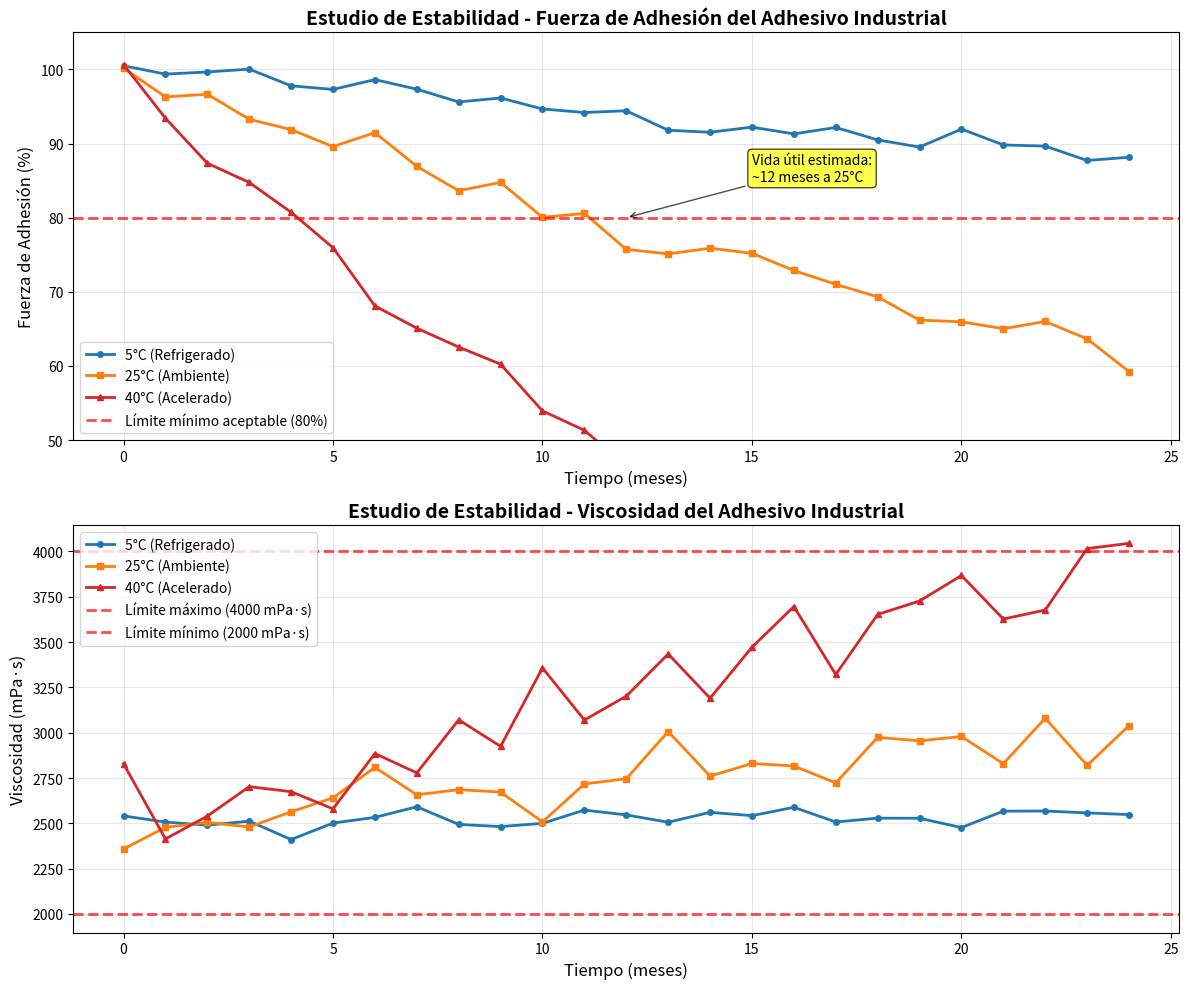

Here is the Python script that generated this plot:
import numpy as np
import matplotlib.pyplot as plt
from datetime import datetime, timedelta

# Configurar semilla para reproducibilidad
np.random.seed(42)

# Simular datos de estabilidad de un adhesivo industrial
# Tiempo en meses (0 a 24 meses)
tiempo_meses = np.arange(0, 25, 1)

# Condiciones de almacenamiento
# 5°C (refrigeración): degradación muy lenta
# 25°C (ambiente): degradación moderada
# 40°C (acelerado): degradación rápida

# Fuerza de adhesión inicial: 100% (valor normalizado)
# Modelos de degradación (exponencial + ruido)
fuerza_5C = 100 * np.exp(-0.005 * tiempo_meses) + np.random.normal(0, 1, len(tiempo_meses))
fuerza_25C = 100 * np.exp(-0.02 * tiempo_meses) + np.random.normal(0, 1.5, len(tiempo_meses))
fuerza_40C = 100 * np.exp(-0.06 * tiempo_meses) + np.random.normal(0, 2, len(tiempo_meses))

# Viscosidad (mPa·s) - cambio más dramático a altas temperaturas
viscosidad_inicial = 2500
viscosidad_5C = viscosidad_inicial * (1 + 0.001 * tiempo_meses) + np.random.normal(0, 50, len(tiempo_meses))
viscosidad_25C = viscosidad_inicial * (1 + 0.008 * tiempo_meses) + np.random.normal(0, 100, len(tiempo_meses))
viscosidad_40C = viscosidad_inicial * (1 + 0.025 * tiempo_meses) + np.random.normal(0, 150, len(tiempo_meses))

# Crear figura con subplots
fig, (ax1, ax2) = plt.subplots(2, 1, figsize=(12, 10))

# Gráfico 1: Fuerza de Adhesión
ax1.plot(tiempo_meses, fuerza_5C, 'o-', color='#1f77b4', label='5°C (Refrigerado)', linewidth=2, markersize=4)
ax1.plot(tiempo_meses, fuerza_25C, 's-', color='#ff7f0e', label='25°C (Ambiente)', linewidth=2, markersize=4)
ax1.plot(tiempo_meses, fuerza_40C, '^-', color='#d62728', label='40°C (Acelerado)', linewidth=2, markersize=4)

# Línea de especificación mínima (ejemplo: 80% de la fuerza inicial)
ax1.axhline(y=80, color='red', linestyle='--', linewidth=2, alpha=0.7, label='Límite mínimo aceptable (80%)')

ax1.set_xlabel('Tiempo (meses)', fontsize=12)
ax1.set_ylabel('Fuerza de Adhesión (%)', fontsize=12)
ax1.set_title('Estudio de Estabilidad - Fuerza de Adhesión del Adhesivo Industrial', fontsize=14, fontweight='bold')
ax1.grid(True, alpha=0.3)
ax1.legend()
ax1.set_ylim(50, 105)

# Gráfico 2: Viscosidad
ax2.plot(tiempo_meses, viscosidad_5C, 'o-', color='#1f77b4', label='5°C (Refrigerado)', linewidth=2, markersize=4)
ax2.plot(tiempo_meses, viscosidad_25C, 's-', color='#ff7f0e', label='25°C (Ambiente)', linewidth=2, markersize=4)
ax2.plot(tiempo_meses, viscosidad_40C, '^-', color='#d62728', label='40°C (Acelerado)', linewidth=2, markersize=4)

# Límites de especificación para viscosidad (ejemplo: 2000-4000 mPa·s)
ax2.axhline(y=4000, color='red', linestyle='--', linewidth=2, alpha=0.7, label='Límite máximo (4000 mPa·s)')
ax2.axhline(y=2000, color='red', linestyle='--', linewidth=2, alpha=0.7, label='Límite mínimo (2000 mPa·s)')

ax2.set_xlabel('Tiempo (meses)', fontsize=12)
ax2.set_ylabel('Viscosidad (mPa·s)', fontsize=12)
ax2.set_title('Estudio de Estabilidad - Viscosidad del Adhesivo Industrial', fontsize=14, fontweight='bold')
ax2.grid(True, alpha=0.3)
ax2.legend()

# Añadir anotaciones sobre vida útil
# Para 25°C, encontrar cuando la fuerza cae por debajo de 80%
try:
    idx_vida_util = np.where(fuerza_25C < 80)[0][0]
    vida_util_meses = tiempo_meses[idx_vida_util]
    ax1.annotate(f'Vida útil estimada:\n~{vida_util_meses} meses a 25°C', 
                xy=(vida_util_meses, 80), xytext=(vida_util_meses+3, 85),
                arrowprops=dict(arrowstyle='->', color='black', alpha=0.7),
                bbox=dict(boxstyle="round,pad=0.3", facecolor="yellow", alpha=0.7),
                fontsize=10)
except IndexError:
    # Si no hay puntos por debajo de 80, anotar que la vida útil es mayor
    ax1.annotate('Vida útil > 24 meses a 25°C', 
                xy=(20, 82), xytext=(15, 88),
                bbox=dict(boxstyle="round,pad=0.3", facecolor="lightgreen", alpha=0.7),
                fontsize=10)

plt.tight_layout()
plt.savefig('estudio_estabilidad.png', dpi=300, bbox_inches='tight')
plt.savefig('estudio_estabilidad.pdf', bbox_inches='tight')
print("Gráfico de estudio de estabilidad guardado como 'estudio_estabilidad.png' y '.pdf'")
plt.show()

# Crear un gráfico adicional con datos tabulares
fig2, ax3 = plt.subplots(figsize=(12, 6))

# Crear tabla de resultados resumidos
condiciones = ['5°C', '25°C', '40°C']
vida_util_estimada = []

for i, fuerza in enumerate([fuerza_5C, fuerza_25C, fuerza_40C]):
    try:
        idx = np.where(fuerza < 80)[0][0]
        vida_util_estimada.append(f'{tiempo_meses[idx]} meses')
    except IndexError:
        vida_util_estimada.append('>24 meses')

# Datos para la tabla
tabla_datos = [
    ['Temperatura', 'Fuerza final (24m)', 'Viscosidad final (24m)', 'Vida útil estimada'],
    ['5°C', f'{fuerza_5C[-1]:.1f}%', f'{viscosidad_5C[-1]:.0f} mPa·s', vida_util_estimada[0]],
    ['25°C', f'{fuerza_25C[-1]:.1f}%', f'{viscosidad_25C[-1]:.0f} mPa·s', vida_util_estimada[1]],
    ['40°C', f'{fuerza_40C[-1]:.1f}%', f'{viscosidad_40C[-1]:.0f} mPa·s', vida_util_estimada[2]]
]

# Crear tabla
tabla = ax3.table(cellText=tabla_datos[1:], colLabels=tabla_datos[0], 
                  cellLoc='center', loc='center', 
                  colWidths=[0.2, 0.25, 0.25, 0.3])
tabla.auto_set_font_size(False)
tabla.set_fontsize(12)
tabla.scale(1, 2)

# Formatear la tabla
for i in range(len(tabla_datos[0])):
    tabla[(0, i)].set_facecolor('#4CAF50')
    tabla[(0, i)].set_text_props(weight='bold', color='white')

ax3.axis('off')
ax3.set_title('Resumen del Estudio de Estabilidad - Adhesivo Industrial', 
              fontsize=14, fontweight='bold', pad=20)

plt.tight_layout()
plt.savefig('tabla_estabilidad.png', dpi=300, bbox_inches='tight')
plt.savefig('tabla_estabilidad.pdf', bbox_inches='tight')
print("Tabla de estabilidad guardada como 'tabla_estabilidad.png' y '.pdf'")
plt.show() 